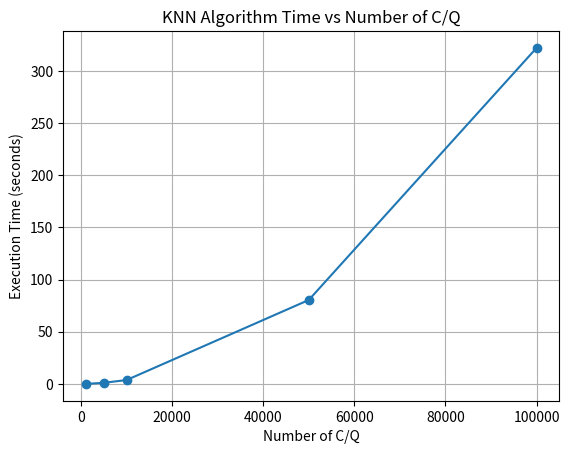

Generate this figure with matplotlib:
import matplotlib.pyplot as plt

num_of_CANDQ = [1000, 5000, 10000, 50000, 100000]
times = [0.01013, 1.08483, 3.7479, 80.4492 ,321.925]  # replace with your own results

plt.plot(num_of_CANDQ, times, marker='o')
plt.xlabel('Number of C/Q')
plt.ylabel('Execution Time (seconds)')
plt.title('KNN Algorithm Time vs Number of C/Q')
plt.grid(True)
plt.savefig("knn_speed_plot_search.png")
plt.show()
